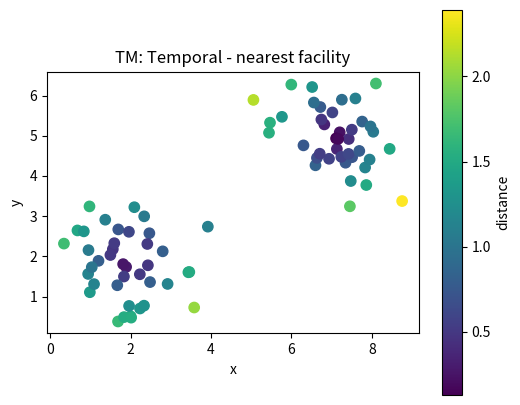
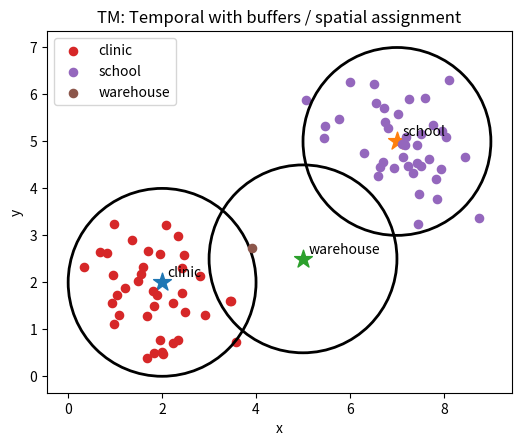

Python code for these plots, in order:
# Shared setup for browser-friendly geospatial examples.
# These notebooks avoid heavy compiled GIS dependencies so they run well in JupyterLite/Pyodide.
import math
import random
from collections import defaultdict, deque
import numpy as np
import pandas as pd
import matplotlib.pyplot as plt

random.seed(7)
np.random.seed(7)

def make_points(n=60, centers=((2, 2), (7, 5)), spread=0.85):
    """Create clustered x/y observations with simple attributes."""
    pts = []
    for i in range(n):
        cx, cy = centers[i % len(centers)]
        x = np.random.normal(cx, spread)
        y = np.random.normal(cy, spread)
        pts.append({'id': i, 'x': x, 'y': y, 'group': chr(65 + (i % len(centers))), 'value': 10 + 2*x + y + np.random.normal(0, 1)})
    return pd.DataFrame(pts)

def grid_surface(nx=80, ny=60):
    """Synthetic elevation-like raster with hills and noise."""
    x = np.linspace(0, 10, nx)
    y = np.linspace(0, 8, ny)
    X, Y = np.meshgrid(x, y)
    Z = 70*np.exp(-((X-3.0)**2 + (Y-5.5)**2)/5.0) + 45*np.exp(-((X-7.5)**2 + (Y-2.5)**2)/3.0)
    Z += 4*np.sin(X*1.7) + 3*np.cos(Y*2.1)
    return X, Y, Z

def plot_points(df, title='Point layer', value_col='value'):
    fig, ax = plt.subplots(figsize=(6, 5))
    s = ax.scatter(df['x'], df['y'], c=df[value_col], s=55)
    ax.set_title(title)
    ax.set_xlabel('x')
    ax.set_ylabel('y')
    ax.set_aspect('equal', adjustable='box')
    fig.colorbar(s, ax=ax, label=value_col)
    plt.show()

def plot_raster(Z, title='Raster surface'):
    fig, ax = plt.subplots(figsize=(6, 5))
    im = ax.imshow(Z, origin='lower', extent=[0, 10, 0, 8])
    ax.set_title(title)
    ax.set_xlabel('x')
    ax.set_ylabel('y')
    fig.colorbar(im, ax=ax)
    plt.show()

def distance(a, b):
    return math.hypot(a[0]-b[0], a[1]-b[1])

def nearest_neighbor(df, facilities):
    rows = []
    for _, r in df.iterrows():
        dists = [(name, distance((r.x, r.y), xy)) for name, xy in facilities.items()]
        name, d = min(dists, key=lambda t: t[1])
        rows.append((name, d))
    out = df.copy()
    out['nearest'] = [r[0] for r in rows]
    out['distance'] = [r[1] for r in rows]
    return out

def moving_average_2d(A, radius=1):
    B = np.zeros_like(A, dtype=float)
    for i in range(A.shape[0]):
        for j in range(A.shape[1]):
            r0, r1 = max(0, i-radius), min(A.shape[0], i+radius+1)
            c0, c1 = max(0, j-radius), min(A.shape[1], j+radius+1)
            B[i, j] = A[r0:r1, c0:c1].mean()
    return B


# TM: Temporal mini-lab
points = make_points(80)
facilities = {'clinic': (2, 2), 'school': (7, 5), 'warehouse': (5, 2.5)}
assigned = nearest_neighbor(points, facilities)
plot_points(assigned, 'TM: Temporal - nearest facility', 'distance')

fig, ax = plt.subplots(figsize=(6, 5))
for facility, (x, y) in facilities.items():
    ax.scatter(x, y, marker='*', s=180)
    ax.text(x + 0.12, y + 0.12, facility)
for facility, group in assigned.groupby('nearest'):
    ax.scatter(group['x'], group['y'], s=35, label=facility)
    # Draw a simple buffer ring around each facility.
    fx, fy = facilities[facility]
    ring = plt.Circle((fx, fy), radius=2.0, fill=False, linewidth=2)
    ax.add_patch(ring)
ax.set_title('TM: Temporal with buffers / spatial assignment')
ax.set_xlabel('x'); ax.set_ylabel('y'); ax.legend(); ax.set_aspect('equal'); plt.show()

assigned.groupby('nearest').agg(features=('id','count'), average_distance=('distance','mean'), average_value=('value','mean')).round(2)
